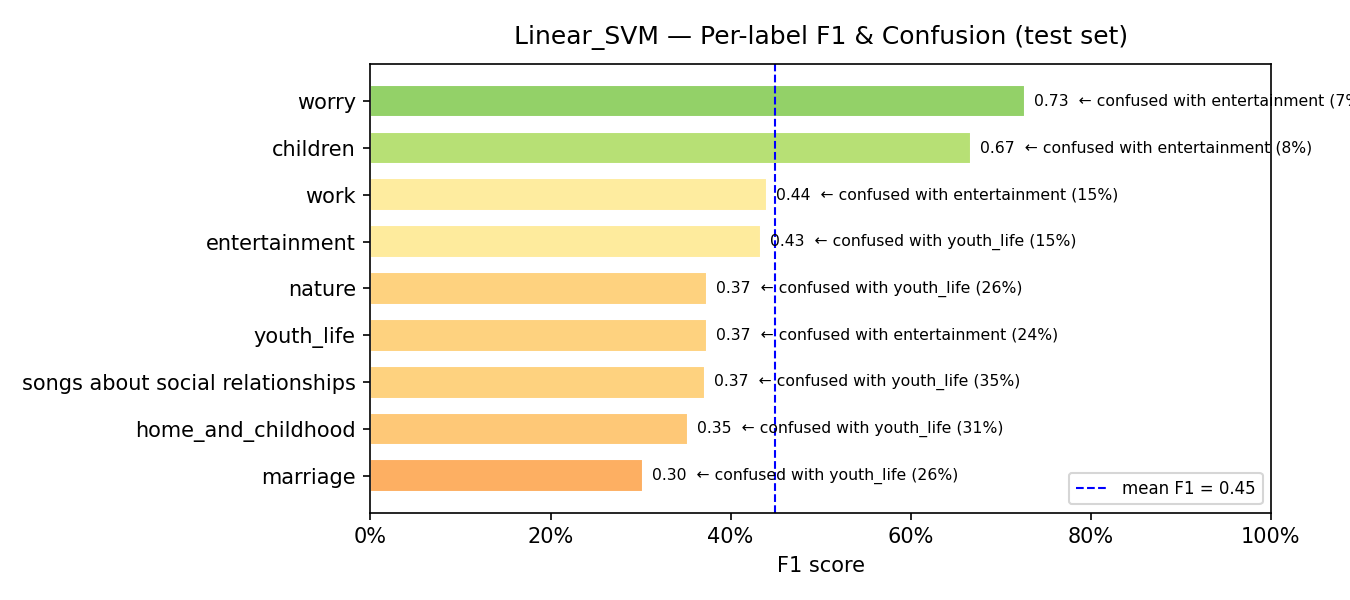

Data behind this chart, as committed beside it:
model, label, support, precision, recall, f1, confusion_rate, top_confused_with, top_confused_pct
Linear_SVM, marriage, 46, 0.5, 0.2174, 0.303, 0.7826, youth_life, 0.2609
Linear_SVM, home_and_childhood, 42, 0.4615, 0.2857, 0.3529, 0.7143, youth_life, 0.3095
Linear_SVM, songs about social relationships, 80, 0.3478, 0.4, 0.3721, 0.6, youth_life, 0.35
Linear_SVM, youth_life, 143, 0.3519, 0.3986, 0.3738, 0.6014, entertainment, 0.2378
Linear_SVM, nature, 76, 0.4894, 0.3026, 0.374, 0.6974, youth_life, 0.2632
Linear_SVM, entertainment, 106, 0.3684, 0.5283, 0.4341, 0.4717, youth_life, 0.1509
Linear_SVM, work, 80, 0.443, 0.4375, 0.4403, 0.5625, entertainment, 0.15
Linear_SVM, children, 36, 0.6667, 0.6667, 0.6667, 0.3333, entertainment, 0.0833
Linear_SVM, worry, 41, 0.7778, 0.6829, 0.7273, 0.3171, entertainment, 0.0732
